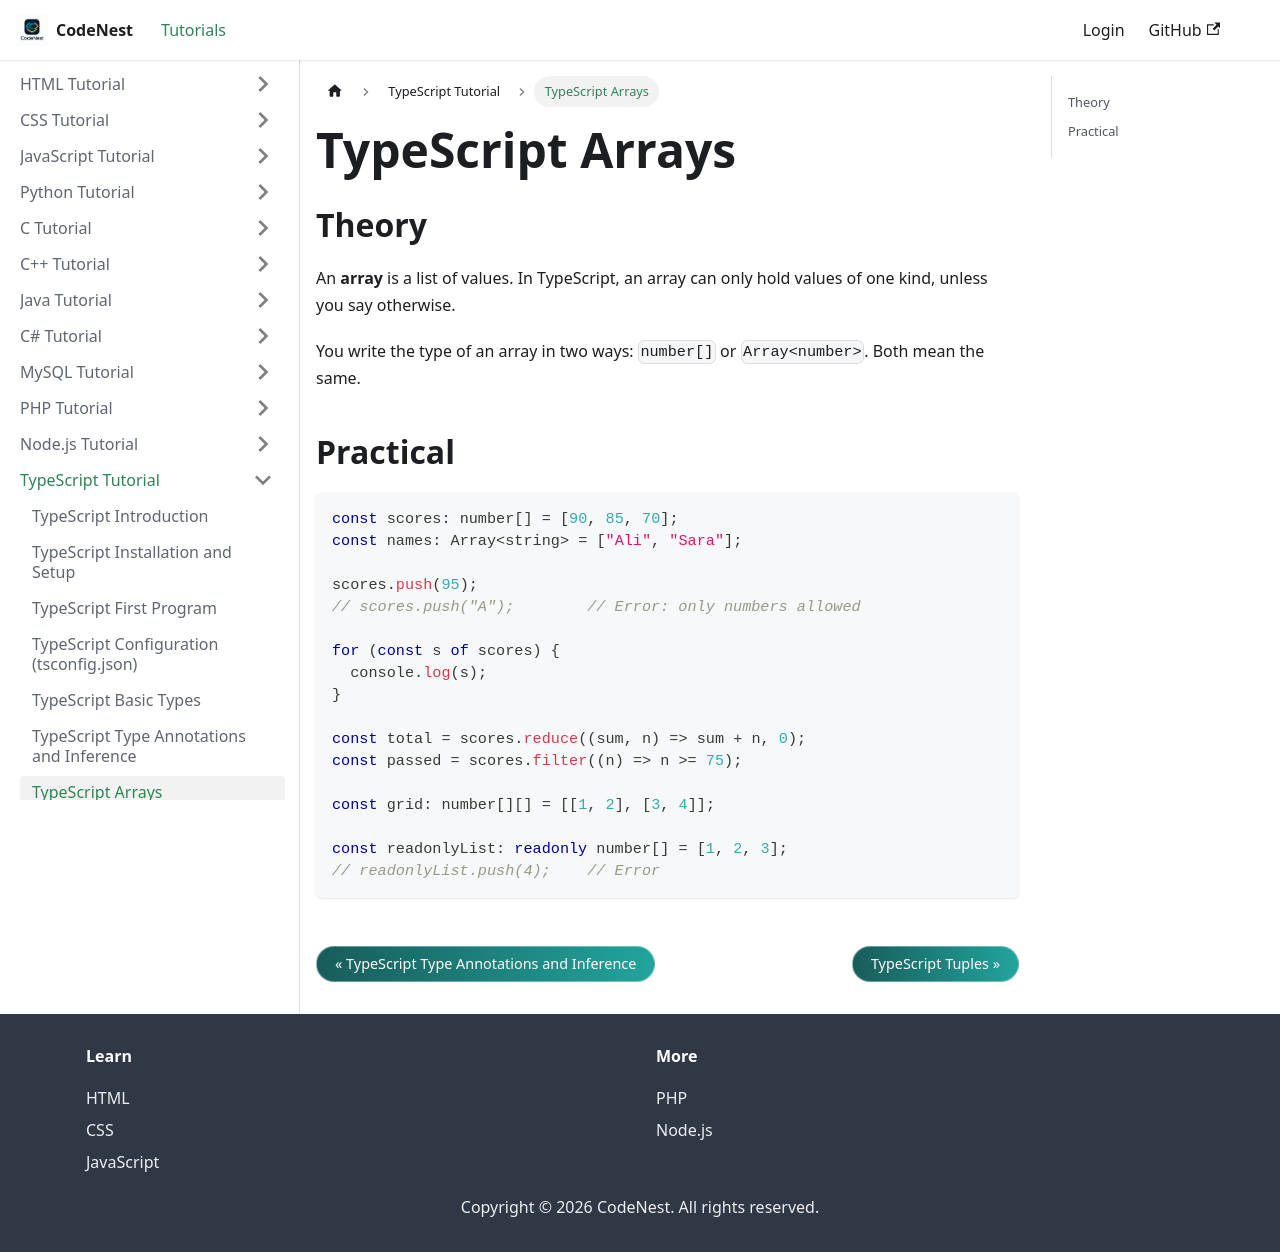

repository: adnankhan112/codenest · page: docs/typescript/arrays.html · generator: docusaurus

---
title: "TypeScript Arrays"
sidebar_position: 7
---

# TypeScript Arrays

## Theory

An **array** is a list of values. In TypeScript, an array can only hold values of one kind, unless you say otherwise.

You write the type of an array in two ways: `number[]` or `Array<number>`. Both mean the same.

## Practical

```typescript
const scores: number[] = [90, 85, 70];
const names: Array<string> = ["Ali", "Sara"];

scores.push(95);
// scores.push("A");        // Error: only numbers allowed

for (const s of scores) {
  console.log(s);
}

const total = scores.reduce((sum, n) => sum + n, 0);
const passed = scores.filter((n) => n >= 75);

const grid: number[][] = [[1, 2], [3, 4]];

const readonlyList: readonly number[] = [1, 2, 3];
// readonlyList.push(4);    // Error
```
